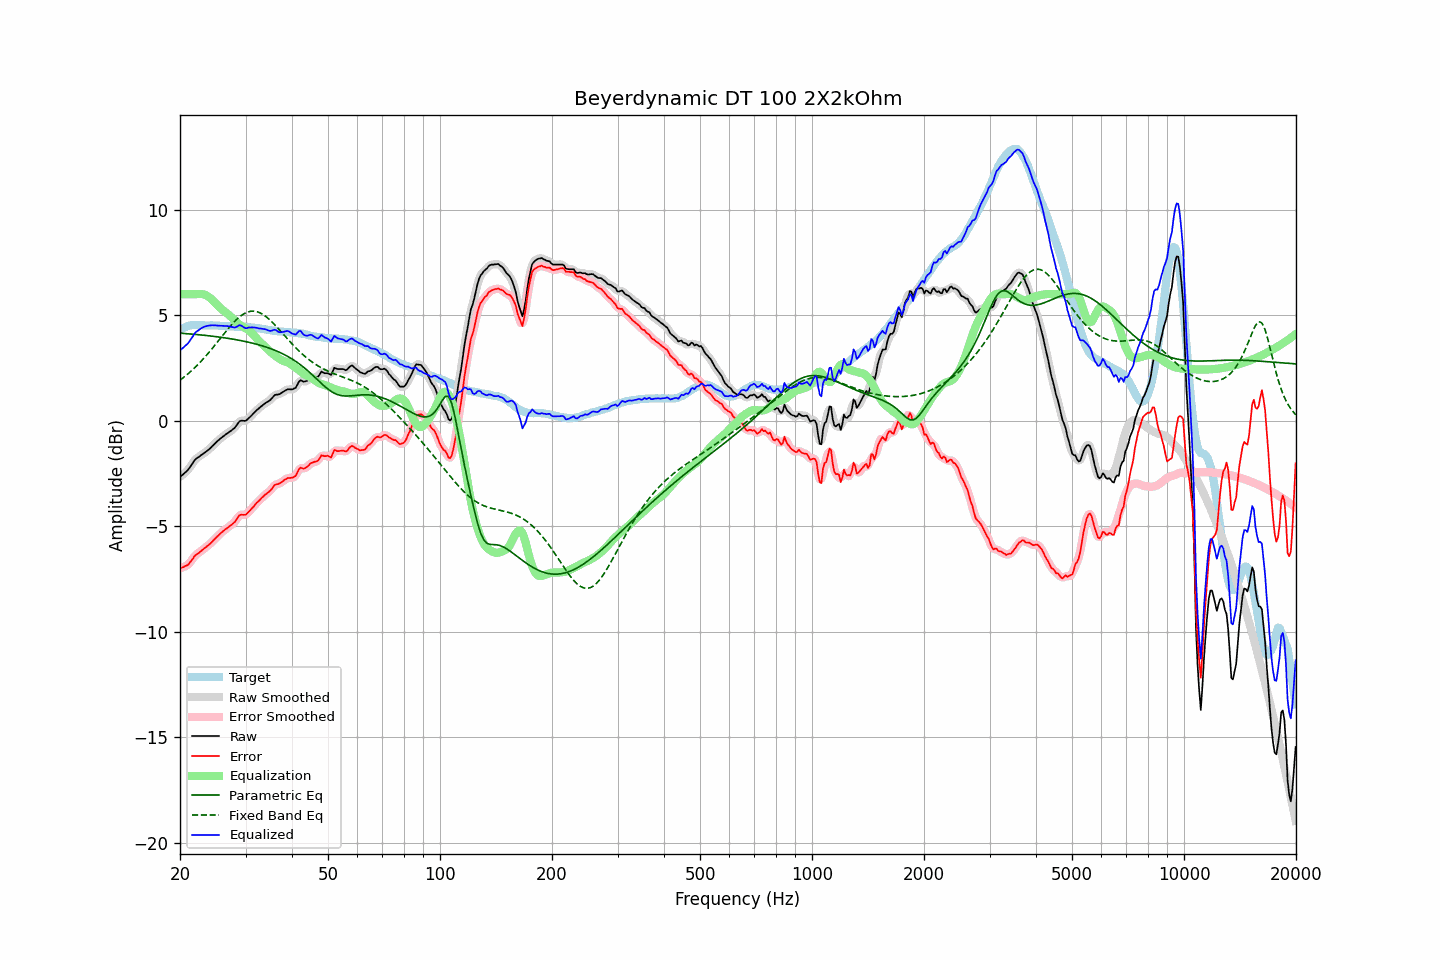

Values plotted in this chart, from the file beside it:
frequency, raw, error, smoothed, error_smoothed, equalization, parametric_eq, fixed_band_eq, equalized_raw, equalized_smoothed, target
20.00, -2.66, -6.99, -2.66, -6.98, 6.00, 4.16, 1.93, 3.34, 3.34, 4.32
20.20, -2.59, -6.96, -2.60, -6.96, 6.00, 4.15, 1.98, 3.41, 3.40, 4.36
20.40, -2.53, -6.94, -2.54, -6.94, 6.00, 4.14, 2.04, 3.47, 3.46, 4.40
20.61, -2.47, -6.89, -2.47, -6.90, 6.00, 4.14, 2.10, 3.53, 3.53, 4.42
20.81, -2.39, -6.86, -2.40, -6.86, 6.00, 4.13, 2.17, 3.61, 3.60, 4.46
21.02, -2.32, -6.83, -2.31, -6.81, 6.00, 4.13, 2.23, 3.68, 3.69, 4.50
21.23, -2.21, -6.73, -2.22, -6.74, 6.00, 4.12, 2.30, 3.79, 3.78, 4.51
21.44, -2.10, -6.64, -2.10, -6.64, 6.00, 4.11, 2.36, 3.90, 3.90, 4.53
21.66, -2.00, -6.54, -1.99, -6.53, 6.00, 4.11, 2.43, 4.00, 4.01, 4.54
21.87, -1.87, -6.41, -1.88, -6.43, 6.00, 4.10, 2.51, 4.13, 4.12, 4.54
22.09, -1.79, -6.35, -1.80, -6.35, 6.00, 4.09, 2.58, 4.21, 4.20, 4.55
22.31, -1.74, -6.29, -1.74, -6.29, 6.01, 4.09, 2.66, 4.27, 4.27, 4.55
22.54, -1.70, -6.25, -1.69, -6.24, 6.01, 4.08, 2.73, 4.32, 4.32, 4.55
22.76, -1.63, -6.17, -1.64, -6.18, 6.01, 4.07, 2.81, 4.38, 4.37, 4.54
22.99, -1.58, -6.11, -1.58, -6.12, 6.00, 4.06, 2.89, 4.42, 4.42, 4.53
23.22, -1.52, -6.05, -1.53, -6.05, 5.98, 4.06, 2.98, 4.46, 4.46, 4.53
23.45, -1.47, -5.99, -1.47, -5.99, 5.96, 4.05, 3.06, 4.48, 4.48, 4.52
23.69, -1.42, -5.93, -1.42, -5.93, 5.92, 4.04, 3.15, 4.50, 4.50, 4.52
23.92, -1.35, -5.87, -1.35, -5.87, 5.87, 4.03, 3.24, 4.51, 4.52, 4.52
24.16, -1.28, -5.81, -1.28, -5.81, 5.81, 4.02, 3.33, 4.52, 4.52, 4.53
24.40, -1.20, -5.73, -1.21, -5.73, 5.74, 4.01, 3.42, 4.53, 4.53, 4.53
24.65, -1.14, -5.65, -1.13, -5.65, 5.66, 4.00, 3.52, 4.52, 4.53, 4.52
24.89, -1.05, -5.57, -1.06, -5.57, 5.58, 3.99, 3.61, 4.53, 4.52, 4.52
25.14, -0.98, -5.50, -0.98, -5.50, 5.50, 3.98, 3.71, 4.52, 4.52, 4.51
25.39, -0.91, -5.43, -0.91, -5.42, 5.43, 3.97, 3.80, 4.51, 4.51, 4.51
25.65, -0.85, -5.35, -0.85, -5.35, 5.35, 3.96, 3.90, 4.51, 4.51, 4.50
25.91, -0.79, -5.28, -0.78, -5.28, 5.29, 3.95, 3.99, 4.50, 4.50, 4.49
26.16, -0.72, -5.22, -0.72, -5.22, 5.22, 3.94, 4.09, 4.50, 4.50, 4.49
26.43, -0.67, -5.16, -0.67, -5.16, 5.16, 3.93, 4.18, 4.50, 4.50, 4.49
26.69, -0.61, -5.10, -0.61, -5.10, 5.11, 3.92, 4.28, 4.49, 4.49, 4.49
26.96, -0.57, -5.04, -0.56, -5.05, 5.05, 3.91, 4.37, 4.48, 4.49, 4.48
27.23, -0.51, -4.98, -0.51, -4.99, 4.98, 3.90, 4.46, 4.48, 4.47, 4.48
27.50, -0.45, -4.93, -0.46, -4.93, 4.91, 3.88, 4.55, 4.45, 4.45, 4.48
27.77, -0.39, -4.86, -0.40, -4.87, 4.83, 3.87, 4.63, 4.44, 4.43, 4.47
28.05, -0.33, -4.80, -0.32, -4.79, 4.75, 3.86, 4.71, 4.42, 4.43, 4.47
28.33, -0.23, -4.69, -0.23, -4.68, 4.68, 3.84, 4.79, 4.45, 4.46, 4.45
28.62, -0.13, -4.58, -0.13, -4.58, 4.62, 3.83, 4.86, 4.49, 4.49, 4.45
28.90, -0.02, -4.48, -0.04, -4.50, 4.56, 3.82, 4.92, 4.54, 4.52, 4.45
29.19, 0.01, -4.45, -0.00, -4.45, 4.51, 3.80, 4.99, 4.52, 4.51, 4.45
29.48, 0.01, -4.46, 0.00, -4.45, 4.46, 3.79, 5.04, 4.47, 4.47, 4.46
29.78, -0.00, -4.45, 0.00, -4.45, 4.42, 3.77, 5.08, 4.42, 4.42, 4.45
30.08, 0.01, -4.45, 0.02, -4.43, 4.38, 3.75, 5.12, 4.38, 4.40, 4.46
30.38, 0.07, -4.36, 0.07, -4.37, 4.33, 3.74, 5.16, 4.41, 4.40, 4.44
30.68, 0.15, -4.29, 0.14, -4.30, 4.28, 3.72, 5.18, 4.42, 4.42, 4.44
30.99, 0.21, -4.21, 0.22, -4.21, 4.21, 3.70, 5.19, 4.43, 4.43, 4.42
31.30, 0.29, -4.13, 0.30, -4.13, 4.14, 3.68, 5.20, 4.43, 4.43, 4.42
31.61, 0.38, -4.05, 0.38, -4.04, 4.05, 3.66, 5.20, 4.43, 4.43, 4.42
31.93, 0.45, -3.95, 0.45, -3.95, 3.96, 3.64, 5.19, 4.42, 4.41, 4.40
32.24, 0.53, -3.86, 0.52, -3.87, 3.88, 3.62, 5.17, 4.40, 4.40, 4.39
32.57, 0.58, -3.80, 0.59, -3.79, 3.80, 3.60, 5.14, 4.38, 4.39, 4.39
32.89, 0.66, -3.72, 0.65, -3.72, 3.72, 3.58, 5.11, 4.38, 4.37, 4.38
33.22, 0.72, -3.64, 0.72, -3.64, 3.65, 3.56, 5.07, 4.37, 4.37, 4.35
33.55, 0.78, -3.58, 0.78, -3.57, 3.58, 3.53, 5.02, 4.35, 4.36, 4.35
33.89, 0.84, -3.49, 0.83, -3.50, 3.51, 3.51, 4.97, 4.34, 4.34, 4.33
34.23, 0.89, -3.44, 0.88, -3.44, 3.43, 3.48, 4.91, 4.32, 4.31, 4.33
34.57, 0.93, -3.38, 0.93, -3.38, 3.36, 3.46, 4.84, 4.28, 4.28, 4.31
34.92, 0.97, -3.32, 0.98, -3.31, 3.29, 3.43, 4.77, 4.26, 4.27, 4.29
35.27, 1.05, -3.24, 1.06, -3.22, 3.22, 3.40, 4.70, 4.27, 4.28, 4.29
35.62, 1.14, -3.12, 1.14, -3.13, 3.16, 3.37, 4.62, 4.30, 4.30, 4.27
35.97, 1.23, -3.03, 1.21, -3.06, 3.10, 3.34, 4.54, 4.32, 4.30, 4.26
... 635 more rows
